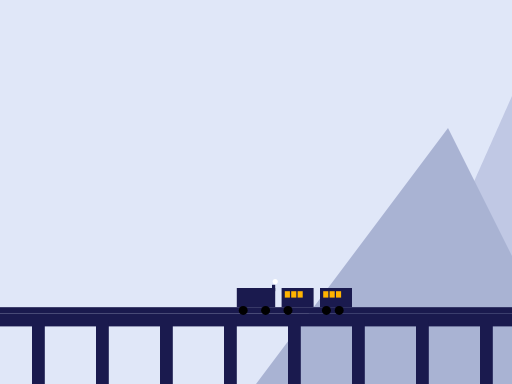
t = 0.00 s
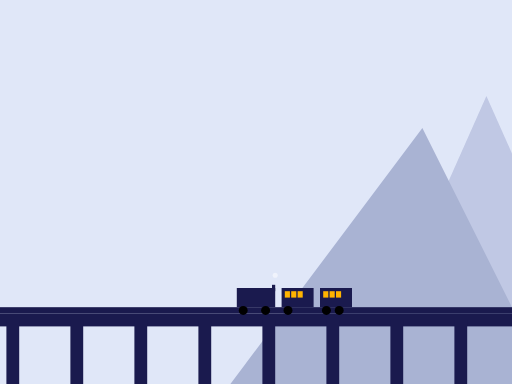
t = 1.00 s
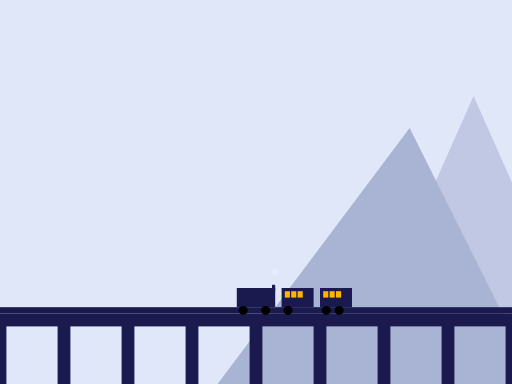
t = 1.50 s
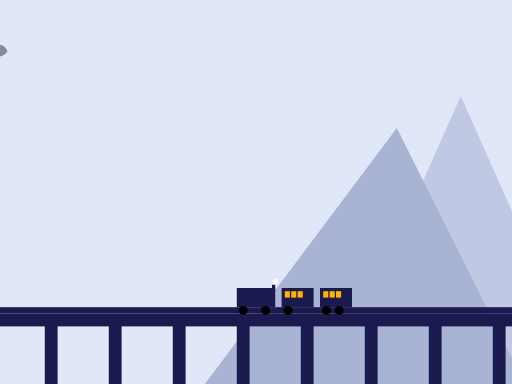
t = 2.00 s
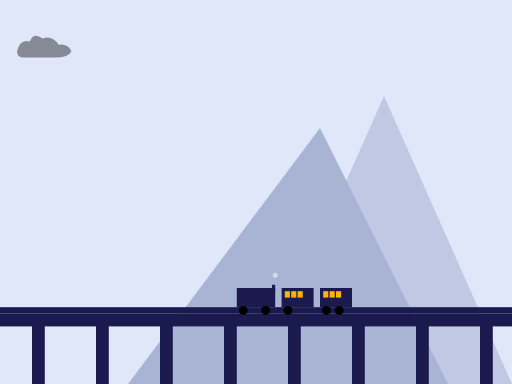
t = 5.00 s
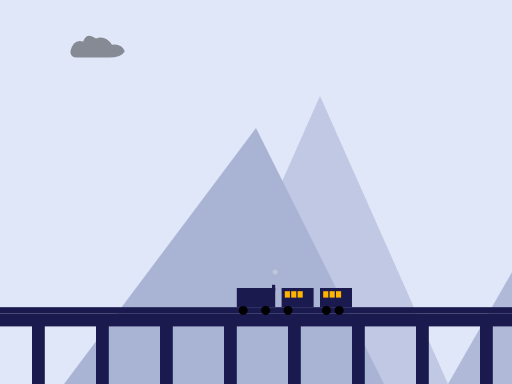
t = 7.50 s

The animated SVG that drew these frames (rendered in a browser with its animation timeline set to each time). Animation: 4 SMIL elements (animate=2,animateTransform=2); frames cover the first 7.50 s, repeats indefinitely.

<svg viewBox="0 0 800 600" xmlns="http://www.w3.org/2000/svg" preserveAspectRatio="xMidYMid slice">
  <!-- Sky and Mountains Background (Moves Leftward) -->
  <g>
    <g id="background" transform="translate(0,0)">
      <rect width="1600" height="600" fill="#e0e7f8" />
      <circle cx="1400" cy="100" r="40" fill="#f77" />
      <polygon points="600,600 800,150 1000,600" fill="#c0c8e4" />
      <polygon points="400,600 700,200 900,600" fill="#a9b3d3" />
      <polygon points="1000,600 1200,250 1400,600" fill="#b0bad8" />

      <!-- Bridge -->
      <g fill="#1a1a4e">
        <rect x="0" y="480" width="1600" height="10" />
        <rect x="0" y="490" width="1600" height="20" />
        <g>
          <rect x="50" y="500" width="20" height="100" />
          <rect x="150" y="500" width="20" height="100" />
          <rect x="250" y="500" width="20" height="100" />
          <rect x="350" y="500" width="20" height="100" />
          <rect x="450" y="500" width="20" height="100" />
          <rect x="550" y="500" width="20" height="100" />
          <rect x="650" y="500" width="20" height="100" />
          <rect x="750" y="500" width="20" height="100" />
          <rect x="850" y="500" width="20" height="100" />
          <rect x="950" y="500" width="20" height="100" />
          <rect x="1050" y="500" width="20" height="100" />
          <rect x="1150" y="500" width="20" height="100" />
          <rect x="1250" y="500" width="20" height="100" />
          <rect x="1350" y="500" width="20" height="100" />
          <rect x="1450" y="500" width="20" height="100" />
        </g>
      </g>
    </g>
    <animateTransform attributeName="transform" attributeType="XML" type="translate" from="0,0" to="-800,0" dur="20s" repeatCount="indefinite" />
  </g>

  <!-- Animated Cloud (Responsive to light/dark mode) -->
  <g id="clouds" fill="currentColor" opacity="0.4">
    <path d="M60,80 Q65,60 80,65 Q85,50 100,60 Q115,55 125,70 Q140,68 145,80 Q140,90 120,90 H70 Q60,90 60,80 Z">
      <animateTransform attributeName="transform" type="translate" from="-200 0" to="800 0" dur="30s" repeatCount="indefinite" />
    </path>
  </g>

  <!-- Stationary Train in Center -->
  <g id="train">
    <!-- Locomotive -->
    <rect x="370" y="450" width="60" height="30" fill="#1a1a4e" />
    <rect x="425" y="445" width="5" height="10" fill="#1a1a4e" />
    <circle cx="380" cy="485" r="7" fill="#000" />
    <circle cx="415" cy="485" r="7" fill="#000" />

    <!-- Smoke -->
    <circle cx="430" cy="440" r="4" fill="white">
      <animate attributeName="cy" from="440" to="420" dur="2s" repeatCount="indefinite" />
      <animate attributeName="opacity" from="1" to="0" dur="2s" repeatCount="indefinite" />
    </circle>

    <!-- Train Cars -->
    <rect x="440" y="450" width="50" height="30" fill="#1a1a4e" />
    <rect x="500" y="450" width="50" height="30" fill="#1a1a4e" />
    <circle cx="450" cy="485" r="7" fill="#000" />
    <circle cx="530" cy="485" r="7" fill="#000" />
    <circle cx="510" cy="485" r="7" fill="#000" />

    <!-- Windows -->
    <g fill="#ffb400">
      <rect x="445" y="455" width="8" height="10" />
      <rect x="455" y="455" width="8" height="10" />
      <rect x="465" y="455" width="8" height="10" />
      <rect x="505" y="455" width="8" height="10" />
      <rect x="515" y="455" width="8" height="10" />
      <rect x="525" y="455" width="8" height="10" />
    </g>
  </g>
</svg>
